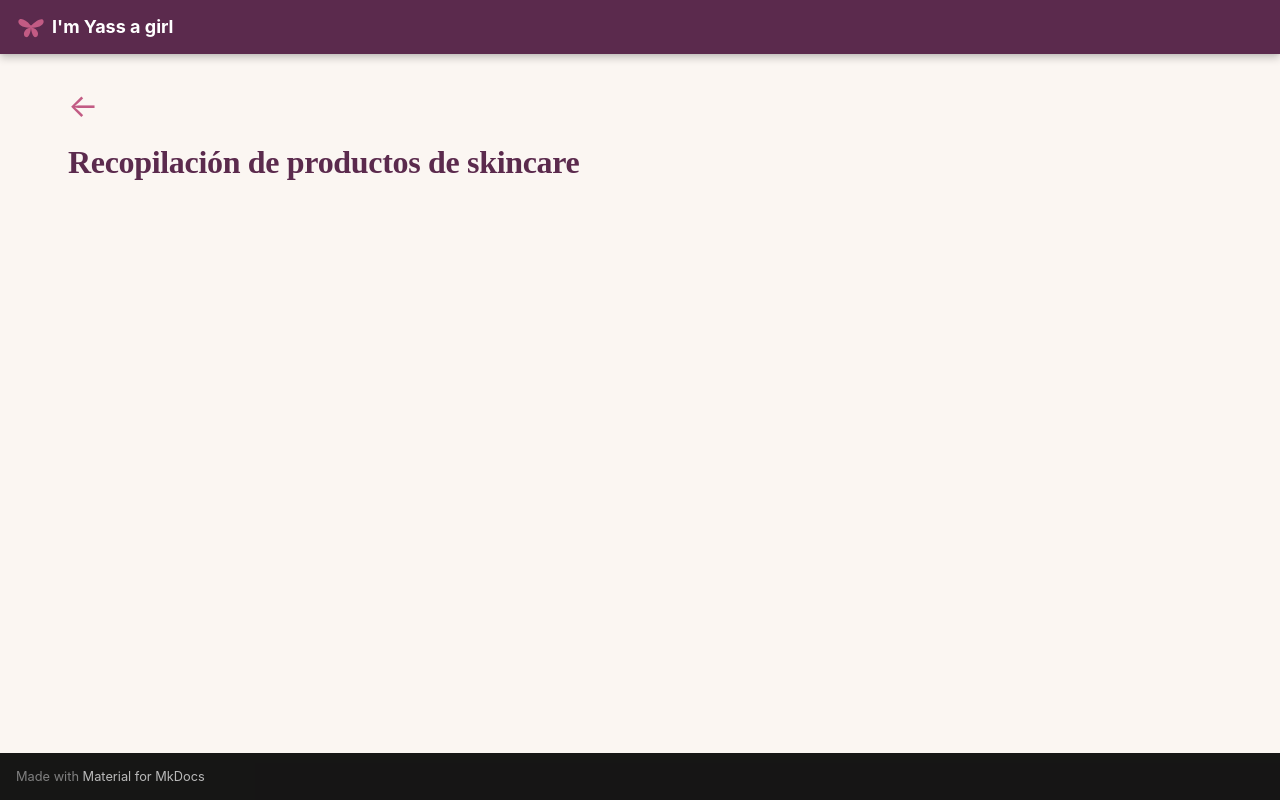

repository: imyassagirl/imyassagirl · page: belleza-cosmetica/skincare/skincare_productos/index.html · generator: mkdocs

<a class="back-arrow" href="../">←</a>

# Recopilación de productos de skincare
